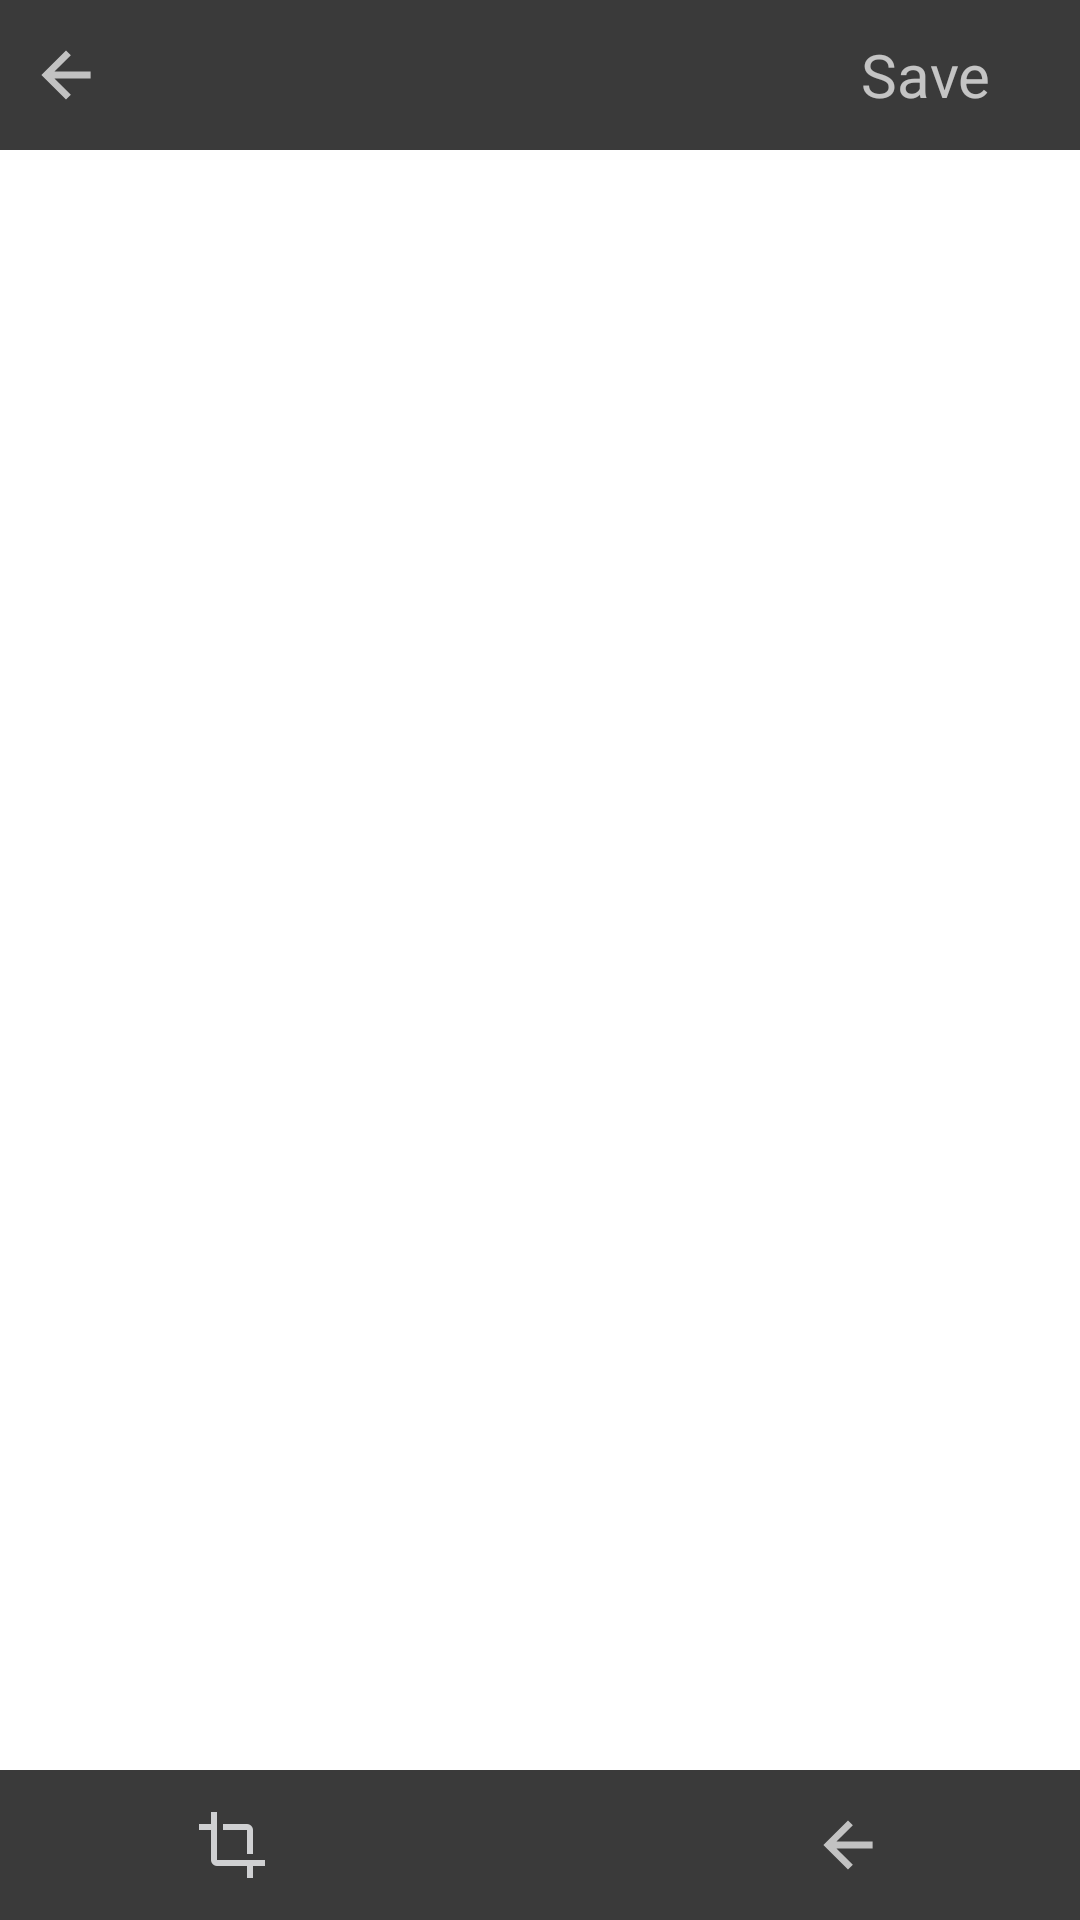

This screen was rendered from an Android layout file. Write that file and the resources it references.
<!-- AndroidManifest.xml: application theme Theme.Photo_Gallery_App -->
<!-- res/layout/activity_image_edit.xml -->
<?xml version="1.0" encoding="utf-8"?>
<RelativeLayout
    xmlns:android="http://schemas.android.com/apk/res/android"
    xmlns:app="http://schemas.android.com/apk/res-auto"
    android:layout_width="match_parent"
    android:layout_height="match_parent">

    
    <RelativeLayout
        android:id="@+id/editHeader"
        android:layout_width="match_parent"
        android:layout_height="50dp"
        android:layout_alignParentTop="true"
        android:background="#C5000000"
        android:orientation="horizontal"
        android:paddingStart="10dp"
        android:paddingEnd="30dp">

        <ImageButton
            android:id="@+id/btnBack"
            android:layout_width="wrap_content"
            android:layout_height="match_parent"
            android:layout_alignParentStart="true"
            android:layout_alignParentTop="true"
            android:background="@android:color/transparent"
            android:tint="#B3FFFFFF"
            app:srcCompat="@drawable/ic_back" />

        <TextView
            android:id="@+id/txtSave"
            android:layout_width="wrap_content"
            android:layout_height="match_parent"
            android:layout_alignParentTop="true"
            android:layout_alignParentEnd="true"
            android:gravity="center"
            android:text="Save"
            android:textColor="#B3FFFFFF"
            android:textSize="20sp" />

    </RelativeLayout>

    
    <ImageView
        android:id="@+id/imageViewEdit"
        android:layout_width="match_parent"
        android:layout_height="match_parent"
        android:layout_below="@+id/editHeader"
        android:layout_above="@+id/editTools"
        android:scaleType="fitCenter" />

    
    <LinearLayout
        android:id="@+id/editTools"
        android:layout_width="match_parent"
        android:layout_height="50dp"
        android:layout_alignParentBottom="true"
        android:background="#C5000000"
        android:orientation="horizontal"
        android:paddingHorizontal="20dp">

        <ImageButton
            android:id="@+id/btnCrop"
            android:layout_width="wrap_content"
            android:layout_height="match_parent"
            android:layout_weight="1"
            android:background="@android:color/transparent"
            android:tint="#B3FFFFFF"
            app:srcCompat="@drawable/ic_crop" />

        <ImageButton
            android:id="@+id/btnFilter"
            android:layout_width="wrap_content"
            android:layout_height="match_parent"
            android:layout_weight="1"
            android:background="@android:color/transparent"
            android:tint="#B3FFFFFF"
            app:srcCompat="@drawable/ic_filter" />

        <ImageButton
            android:id="@+id/btnText"
            android:layout_width="wrap_content"
            android:layout_height="match_parent"
            android:layout_weight="1"
            android:background="@android:color/transparent"
            android:tint="#B3FFFFFF"
            app:srcCompat="@drawable/ic_back" />

    </LinearLayout>
</RelativeLayout>
<!-- resources referenced by this layout -->
<resources>
  <!-- drawable ic_back (drawable) -->
  <vector xmlns:android="http://schemas.android.com/apk/res/android"
      android:width="24dp"
      android:height="24dp"
      android:viewportWidth="960"
      android:viewportHeight="960">
    <path
        android:pathData="m326.15,525.5 l218.74,218.74L480,808.13 151.87,480 480,151.87l64.89,63.89L326.15,434.5h481.98v91L326.15,525.5Z"
        android:fillColor="#333"/>
  </vector>
  <!-- drawable ic_crop (drawable) -->
  <vector xmlns:android="http://schemas.android.com/apk/res/android"
      android:width="24dp"
      android:height="24dp"
      android:viewportWidth="960"
      android:viewportHeight="960">
    <path
        android:pathData="M680,920v-160L280,760q-33,0 -56.5,-23.5T200,680v-400L40,280v-80h160v-160h80v640h640v80L760,760v160h-80ZM680,600v-320L360,280v-80h320q33,0 56.5,23.5T760,280v320h-80Z"
        android:fillColor="#5f6368"/>
  </vector>
  <style name="Theme.Photo_Gallery_App" parent="Base.Theme.Photo_Gallery_App" />
  <style name="Base.Theme.Photo_Gallery_App" parent="Theme.MaterialComponents.DayNight.NoActionBar">
          
          <item name="colorPrimary">@color/white</item>
          <item name="colorPrimaryVariant">@color/white</item>
          <item name="android:statusBarColor">@color/white</item>
  
      </style>
  <color name="white">#FFFFFFFF</color>
</resources>
